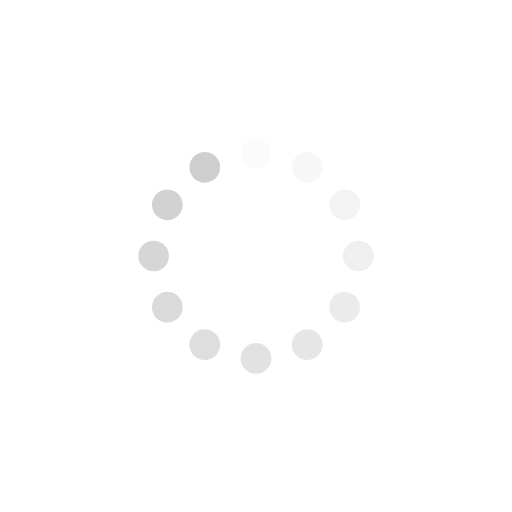
t = 0.00 s
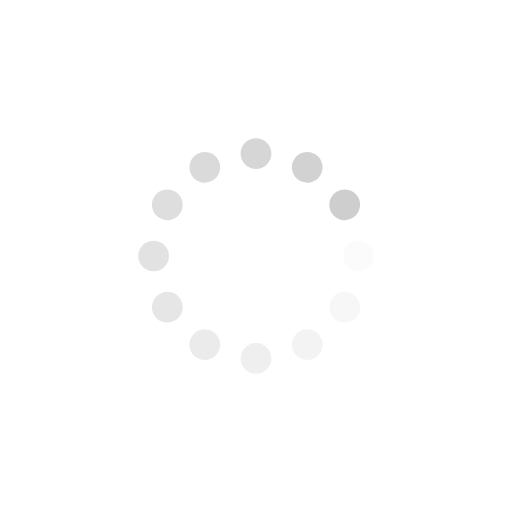
t = 0.25 s
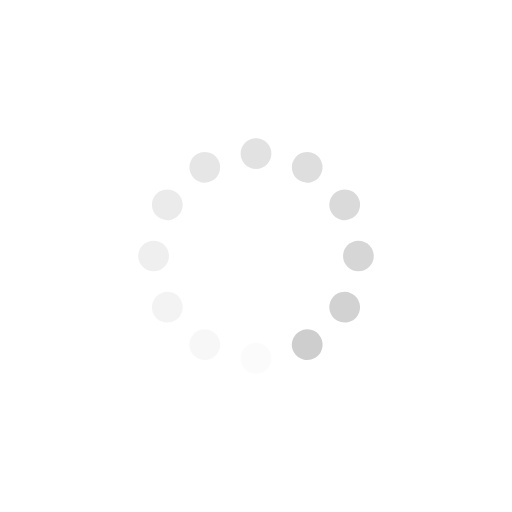
t = 0.50 s
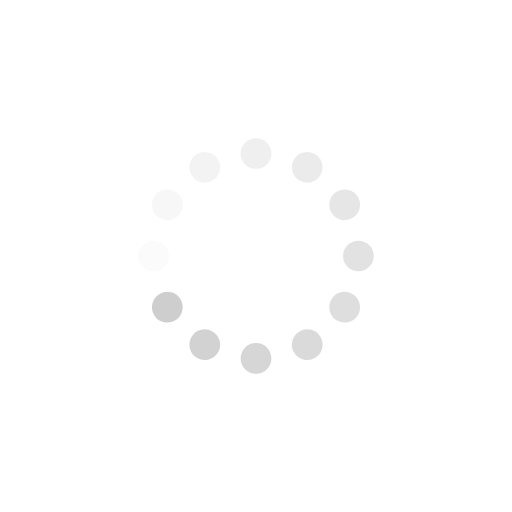
t = 0.75 s

The animated SVG that drew these frames (rendered in a browser with its animation timeline set to each time). Animation: 12 SMIL elements (animate=12); one cycle of 1.00 s, repeats indefinitely.

<?xml version="1.0" encoding="utf-8"?>
<svg xmlns="http://www.w3.org/2000/svg" xmlns:xlink="http://www.w3.org/1999/xlink" style="margin: auto; background: none; display: block; shape-rendering: auto;" width="200px" height="200px" viewBox="0 0 100 100" preserveAspectRatio="xMidYMid">
<g transform="rotate(0 50 50)">
  <rect x="47" y="27" rx="3" ry="3" width="6" height="6" fill="#cecece">
    <animate attributeName="opacity" values="1;0" keyTimes="0;1" dur="1s" begin="-0.9166666666666666s" repeatCount="indefinite"></animate>
  </rect>
</g><g transform="rotate(30 50 50)">
  <rect x="47" y="27" rx="3" ry="3" width="6" height="6" fill="#cecece">
    <animate attributeName="opacity" values="1;0" keyTimes="0;1" dur="1s" begin="-0.8333333333333334s" repeatCount="indefinite"></animate>
  </rect>
</g><g transform="rotate(60 50 50)">
  <rect x="47" y="27" rx="3" ry="3" width="6" height="6" fill="#cecece">
    <animate attributeName="opacity" values="1;0" keyTimes="0;1" dur="1s" begin="-0.75s" repeatCount="indefinite"></animate>
  </rect>
</g><g transform="rotate(90 50 50)">
  <rect x="47" y="27" rx="3" ry="3" width="6" height="6" fill="#cecece">
    <animate attributeName="opacity" values="1;0" keyTimes="0;1" dur="1s" begin="-0.6666666666666666s" repeatCount="indefinite"></animate>
  </rect>
</g><g transform="rotate(120 50 50)">
  <rect x="47" y="27" rx="3" ry="3" width="6" height="6" fill="#cecece">
    <animate attributeName="opacity" values="1;0" keyTimes="0;1" dur="1s" begin="-0.5833333333333334s" repeatCount="indefinite"></animate>
  </rect>
</g><g transform="rotate(150 50 50)">
  <rect x="47" y="27" rx="3" ry="3" width="6" height="6" fill="#cecece">
    <animate attributeName="opacity" values="1;0" keyTimes="0;1" dur="1s" begin="-0.5s" repeatCount="indefinite"></animate>
  </rect>
</g><g transform="rotate(180 50 50)">
  <rect x="47" y="27" rx="3" ry="3" width="6" height="6" fill="#cecece">
    <animate attributeName="opacity" values="1;0" keyTimes="0;1" dur="1s" begin="-0.4166666666666667s" repeatCount="indefinite"></animate>
  </rect>
</g><g transform="rotate(210 50 50)">
  <rect x="47" y="27" rx="3" ry="3" width="6" height="6" fill="#cecece">
    <animate attributeName="opacity" values="1;0" keyTimes="0;1" dur="1s" begin="-0.3333333333333333s" repeatCount="indefinite"></animate>
  </rect>
</g><g transform="rotate(240 50 50)">
  <rect x="47" y="27" rx="3" ry="3" width="6" height="6" fill="#cecece">
    <animate attributeName="opacity" values="1;0" keyTimes="0;1" dur="1s" begin="-0.25s" repeatCount="indefinite"></animate>
  </rect>
</g><g transform="rotate(270 50 50)">
  <rect x="47" y="27" rx="3" ry="3" width="6" height="6" fill="#cecece">
    <animate attributeName="opacity" values="1;0" keyTimes="0;1" dur="1s" begin="-0.16666666666666666s" repeatCount="indefinite"></animate>
  </rect>
</g><g transform="rotate(300 50 50)">
  <rect x="47" y="27" rx="3" ry="3" width="6" height="6" fill="#cecece">
    <animate attributeName="opacity" values="1;0" keyTimes="0;1" dur="1s" begin="-0.08333333333333333s" repeatCount="indefinite"></animate>
  </rect>
</g><g transform="rotate(330 50 50)">
  <rect x="47" y="27" rx="3" ry="3" width="6" height="6" fill="#cecece">
    <animate attributeName="opacity" values="1;0" keyTimes="0;1" dur="1s" begin="0s" repeatCount="indefinite"></animate>
  </rect>
</g>
<!-- [ldio] generated by https://loading.io/ --></svg>